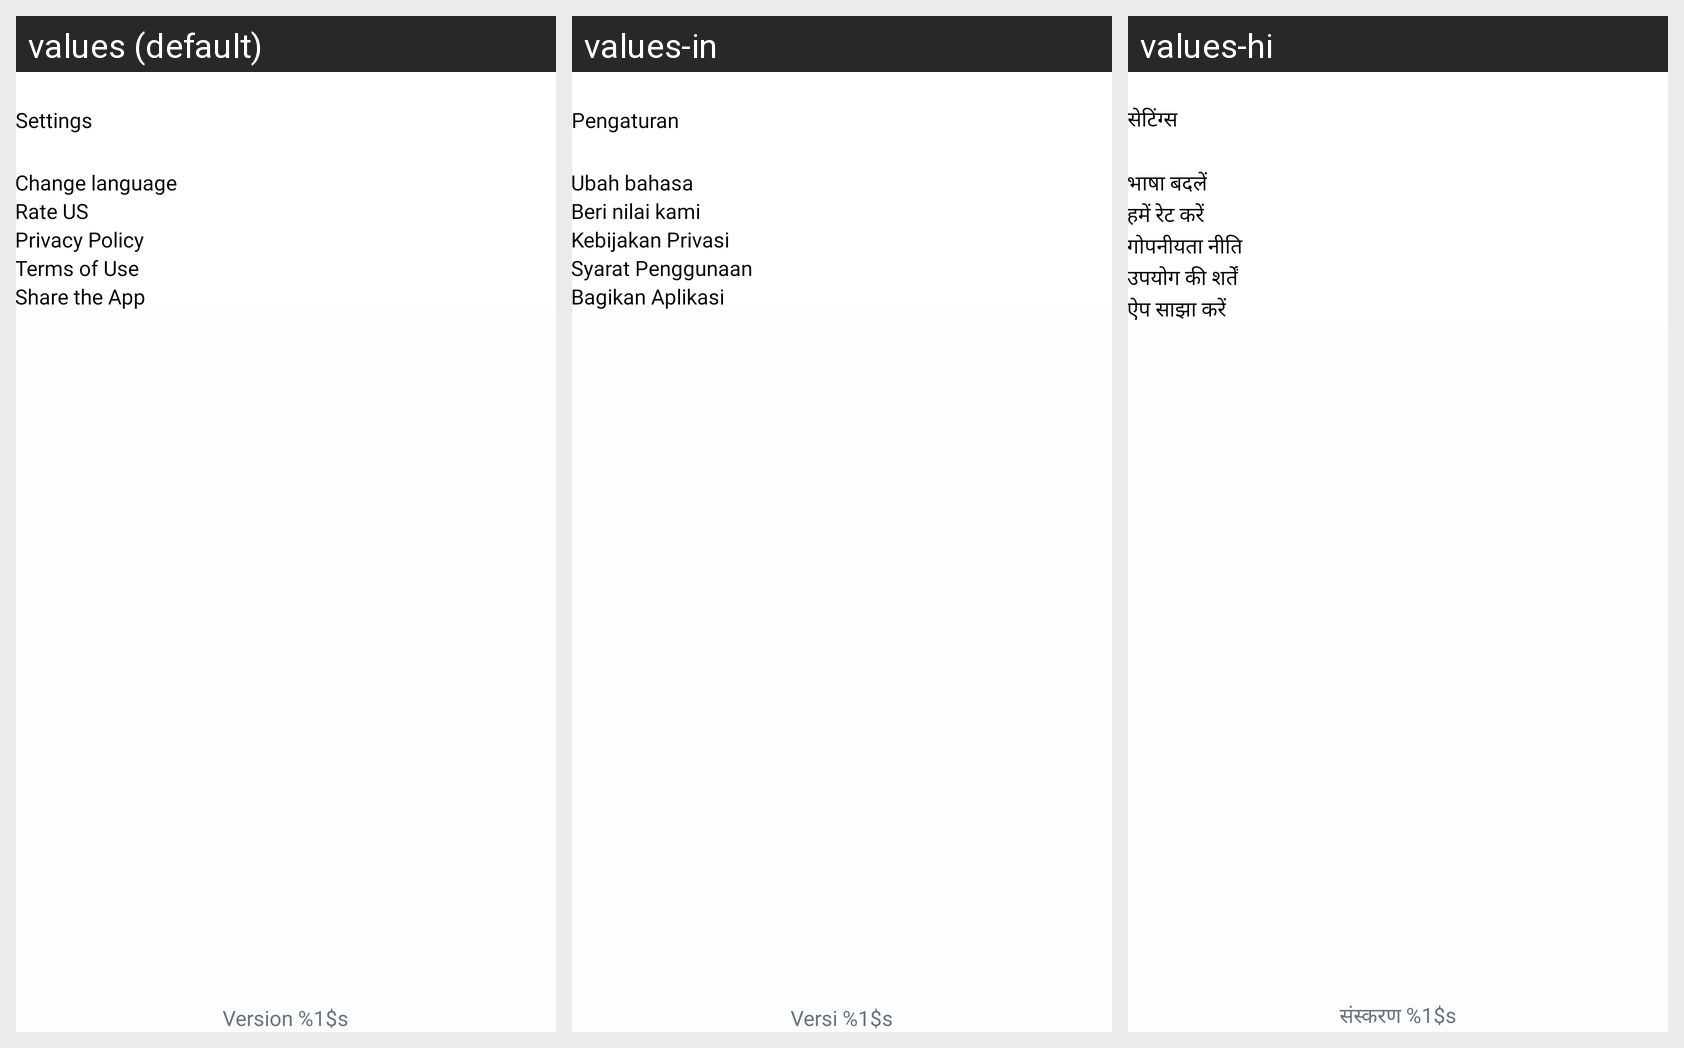

The same Android screen rendered under several of its app's locales, left to right. List the strings drawn on it with the default value and each locale's translation.
Android screen res/layout/activity_setting.xml rendered under 3 locales, left to right: values (default), values-in, values-hi. Device: Nexus 5 (rendered at 1080×1920; each locale shown at half size, 540×960, under a caption strip naming it); theme Theme.FileRecovery.
Other locales in the repository, not shown: values-es, values-fil, values-gu, values-ta, values-tr, values-zh.
Strings drawn on this screen, with the default value and each locale's value (text and hints the layout hard-codes, and strings that could not be matched under every locale, appear in the picture but are not listed):

settings
  values: Settings
  values-in: Pengaturan
  values-hi: सेटिंग्स

change_language
  values: Change language
  values-in: Ubah bahasa
  values-hi: भाषा बदलें

rate_us
  values: Rate US
  values-in: Beri nilai kami
  values-hi: हमें रेट करें

privacy_policy
  values: Privacy Policy
  values-in: Kebijakan Privasi
  values-hi: गोपनीयता नीति

terms_of_use
  values: Terms of Use
  values-in: Syarat Penggunaan
  values-hi: उपयोग की शर्तें

share_the_app
  values: Share the App
  values-in: Bagikan Aplikasi
  values-hi: ऐप साझा करें

version
  values: Version %1$s
  values-in: Versi %1$s
  values-hi: संस्करण %1$s
